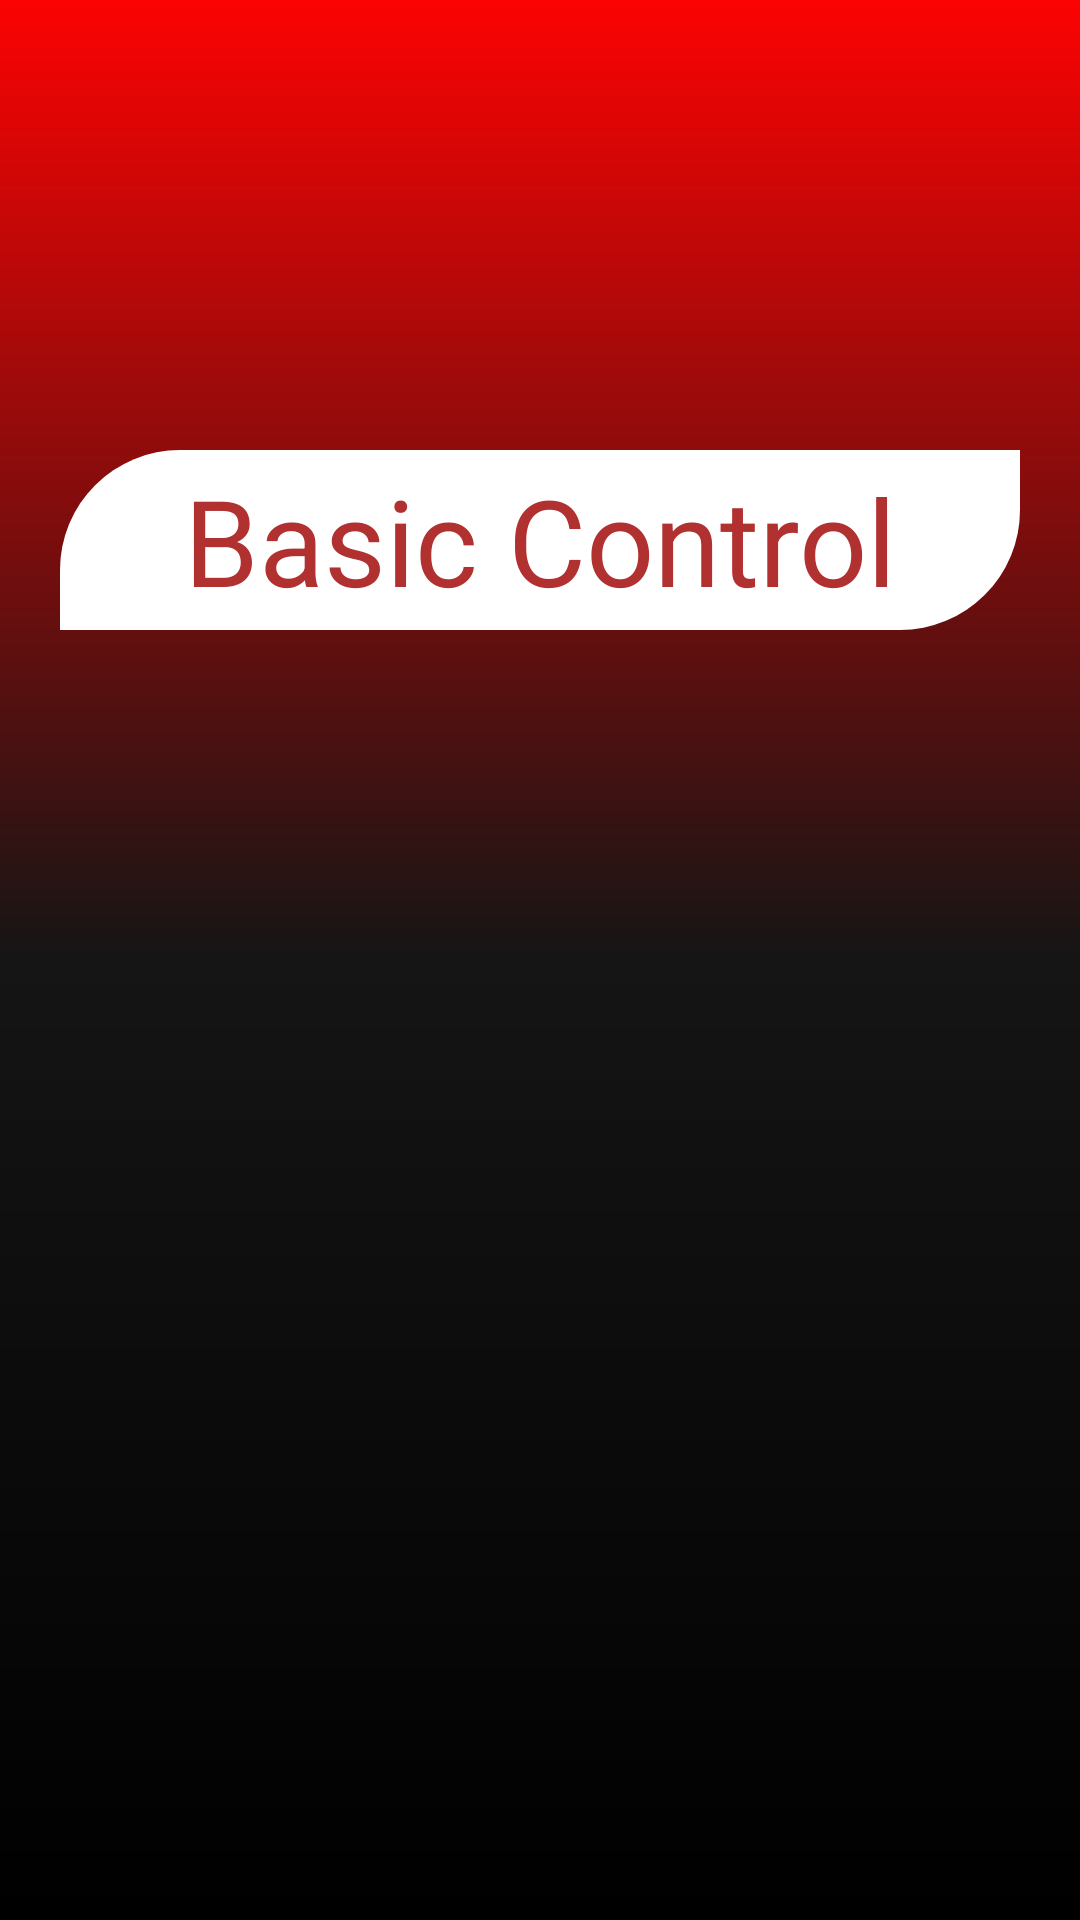

Layout XML and referenced resources for this Android screen:
<!-- AndroidManifest.xml: application theme Theme.BasicNotePad -->
<!-- res/layout/activity_main.xml -->
<?xml version="1.0" encoding="utf-8"?>
<androidx.constraintlayout.widget.ConstraintLayout xmlns:android="http://schemas.android.com/apk/res/android"
    xmlns:app="http://schemas.android.com/apk/res-auto"
    xmlns:tools="http://schemas.android.com/tools"
    android:layout_width="match_parent"
    android:layout_height="match_parent"
    android:background="@drawable/gradient_background_main"
    tools:context=".MainActivity">

    <ImageView
        android:id="@+id/imageRetangular"
        android:layout_width="match_parent"
        android:layout_height="60dp"
        app:layout_constraintStart_toStartOf="parent"
        app:layout_constraintEnd_toEndOf="parent"
        app:layout_constraintTop_toTopOf="parent"
        android:layout_marginStart="20dp"
        android:layout_marginEnd="20dp"
        android:layout_marginTop="150dp"
        android:src="@drawable/retangulo_activity_main" />

    <TextView
        android:id="@+id/txtBasic"
        android:layout_width="wrap_content"
        android:layout_height="wrap_content"
        android:text="@string/appName"
        android:textSize="40sp"
        android:textColor="@color/dark_red"
        app:layout_constraintStart_toStartOf="@id/imageRetangular"
        app:layout_constraintTop_toTopOf="@id/imageRetangular"
        app:layout_constraintEnd_toEndOf="@id/imageRetangular"
        app:layout_constraintBottom_toBottomOf="@id/imageRetangular" />

    <ProgressBar
        android:id="@+id/progressBar"
        android:layout_width="60dp"
        android:layout_height="60dp"
        android:indeterminateTint="@color/dark_red"
        app:layout_constraintStart_toStartOf="parent"
        app:layout_constraintEnd_toEndOf="parent"
        app:layout_constraintTop_toBottomOf="@id/imageRetangular"
        android:layout_marginTop="350dp"/>

</androidx.constraintlayout.widget.ConstraintLayout>
<!-- resources referenced by this layout -->
<resources>
  <color name="dark_red">#B13030</color>
  <!-- drawable gradient_background_main (drawable) -->
  <?xml version="1.0" encoding="utf-8"?>
  <shape xmlns:android="http://schemas.android.com/apk/res/android"
      android:shape="rectangle">
  
      <gradient
          android:startColor="#FF000000"
          android:centerColor="@color/black_light"
          android:endColor="#FB0303"
          android:angle="90"
          android:type="linear"/>
  
  </shape>
  <!-- drawable retangulo_activity_main (drawable) -->
  <?xml version="1.0" encoding="utf-8"?>
  <selector xmlns:android="http://schemas.android.com/apk/res/android">
  
      <item>
      <shape android:shape="rectangle">
          <solid android:color="@color/white" />
          <corners android:topLeftRadius="40dp"
                   android:bottomRightRadius="40dp" />
      </shape>
  
      </item>
  
  </selector>
  <string name="appName">Basic Control</string>
  <style name="Theme.BasicNotePad" parent="Theme.MaterialComponents.DayNight.DarkActionBar">
          
          <item name="colorPrimary">@color/purple_500</item>
          <item name="colorPrimaryVariant">@color/purple_700</item>
          <item name="colorOnPrimary">@color/white</item>
          
          <item name="colorSecondary">@color/teal_200</item>
          <item name="colorSecondaryVariant">@color/teal_700</item>
          <item name="colorOnSecondary">@color/black</item>
          
          <item name="android:statusBarColor">?attr/colorPrimaryVariant</item>
          
      </style>
  <color name="black_light">#151515</color>
  <color name="white">#FFFFFFFF</color>
  <color name="purple_500">#FF6200EE</color>
  <color name="purple_700">#FF3700B3</color>
  <color name="teal_200">#FF03DAC5</color>
  <color name="teal_700">#FF018786</color>
  <color name="black">#FF000000</color>
</resources>
